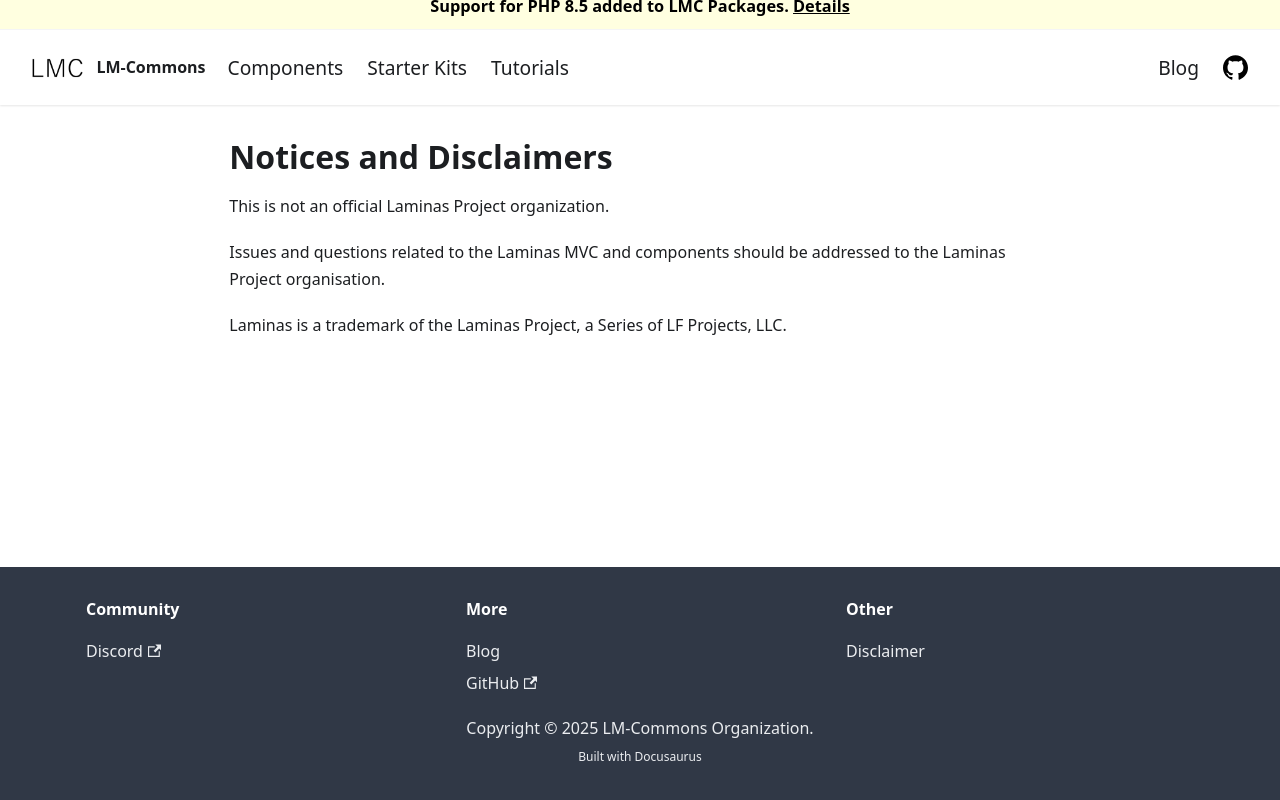

repository: visto9259/lm-commons.github.io · page: disclaimer/index.html · generator: docusaurus

---
title: Disclaimer
---

# Notices and Disclaimers
This is not an official Laminas Project organization.

Issues and questions related to the Laminas MVC and components
should be addressed to the Laminas Project organisation.

Laminas is a trademark of the Laminas Project, a Series of LF Projects, LLC.
